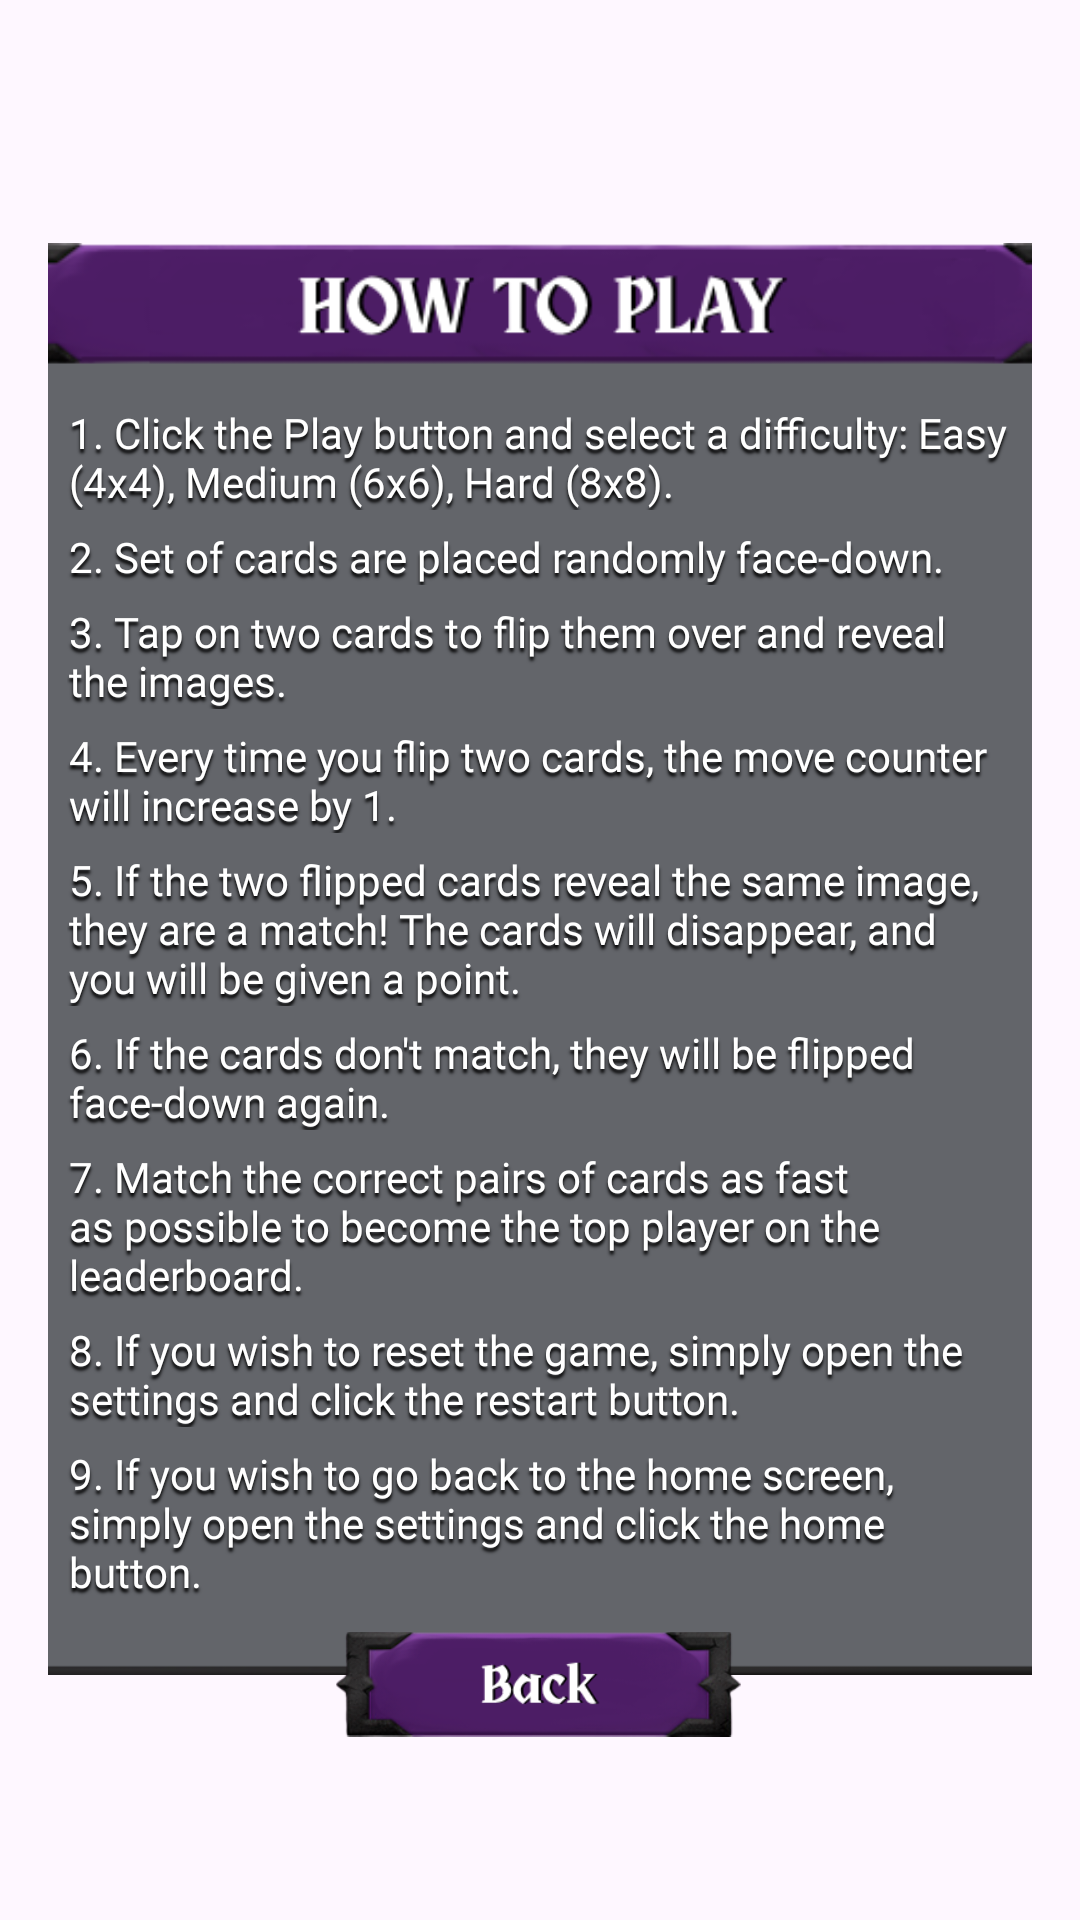

Produce the Android XML layout that renders to this screen, including the resource entries it uses.
<!-- AndroidManifest.xml: application theme Theme.ShadowFlip -->
<!-- res/layout/howtoplay.xml -->
<?xml version="1.0" encoding="utf-8"?>
<androidx.constraintlayout.widget.ConstraintLayout xmlns:android="http://schemas.android.com/apk/res/android"
    xmlns:app="http://schemas.android.com/apk/res-auto"
    xmlns:tools="http://schemas.android.com/tools"
    android:layout_width="match_parent"
    android:layout_height="match_parent"
    android:paddingLeft="16dp"
    android:paddingTop="16dp"
    android:paddingRight="16dp"
    android:paddingBottom="16dp"
    tools:context=".AboutUs">


    <ImageView
        android:id="@+id/wndw_HowToPlay"
        android:layout_width="365dp"
        android:layout_height="500dp"
        app:layout_constraintBottom_toBottomOf="parent"
        app:layout_constraintEnd_toEndOf="parent"
        app:layout_constraintStart_toStartOf="parent"
        app:layout_constraintTop_toTopOf="parent"
        app:layout_constraintVertical_bias="0.497"
        app:srcCompat="@drawable/wndw_howtoplay" />

    <TextView
        android:id="@+id/tv_1"
        android:layout_width="365dp"
        android:layout_height="wrap_content"
        android:layout_marginTop="65dp"
        android:paddingHorizontal="25dp"
        android:fontFamily="@font/obraletra_bold"
        android:shadowColor="#000000"
        android:shadowDx="0"
        android:shadowDy="4"
        android:shadowRadius="2"
        android:text="1. Click the Play button and select a difficulty: Easy (4x4), Medium (6x6), Hard (8x8)."
        android:textColor="#FFFFFF"
        android:textSize="14dp"
        app:layout_constraintEnd_toEndOf="@+id/wndw_HowToPlay"
        app:layout_constraintHorizontal_bias="0.106"
        app:layout_constraintStart_toStartOf="@+id/wndw_HowToPlay"
        app:layout_constraintTop_toTopOf="@+id/wndw_HowToPlay" />

    <TextView
        android:id="@+id/tv_2"
        android:layout_width="365dp"
        android:layout_height="wrap_content"
        android:layout_marginTop="6dp"
        android:paddingHorizontal="25dp"
        android:fontFamily="@font/obraletra_bold"
        android:shadowColor="#000000"
        android:shadowDx="0"
        android:shadowDy="4"
        android:shadowRadius="2"
        android:text="2. Set of cards are placed randomly face-down."
        android:textColor="#FFFFFF"
        android:textSize="14dp"
        app:layout_constraintEnd_toEndOf="@+id/wndw_HowToPlay"
        app:layout_constraintHorizontal_bias="0.106"
        app:layout_constraintStart_toStartOf="@+id/wndw_HowToPlay"
        app:layout_constraintTop_toBottomOf="@+id/tv_1" />

    <TextView
        android:id="@+id/tv_3"
        android:layout_width="365dp"
        android:layout_height="wrap_content"
        android:layout_marginTop="6dp"
        android:paddingHorizontal="25dp"
        android:fontFamily="@font/obraletra_bold"
        android:shadowColor="#000000"
        android:shadowDx="0"
        android:shadowDy="4"
        android:shadowRadius="2"
        android:text="3. Tap on two cards to flip them over and reveal the images."
        android:textColor="#FFFFFF"
        android:textSize="14dp"
        app:layout_constraintEnd_toEndOf="@+id/wndw_HowToPlay"
        app:layout_constraintHorizontal_bias="0.106"
        app:layout_constraintStart_toStartOf="@+id/wndw_HowToPlay"
        app:layout_constraintTop_toBottomOf="@+id/tv_2" />

    <TextView
        android:id="@+id/tv_4"
        android:layout_width="365dp"
        android:layout_height="wrap_content"
        android:layout_marginTop="6dp"
        android:paddingHorizontal="25dp"
        android:fontFamily="@font/obraletra_bold"
        android:shadowColor="#000000"
        android:shadowDx="0"
        android:shadowDy="4"
        android:shadowRadius="2"
        android:text="4. Every time you flip two cards, the move counter will increase by 1."
        android:textColor="#FFFFFF"
        android:textSize="14dp"
        app:layout_constraintEnd_toEndOf="@+id/wndw_HowToPlay"
        app:layout_constraintHorizontal_bias="0.106"
        app:layout_constraintStart_toStartOf="@+id/wndw_HowToPlay"
        app:layout_constraintTop_toBottomOf="@+id/tv_3" />

    <TextView
        android:id="@+id/tv_5"
        android:layout_width="365dp"
        android:layout_height="wrap_content"
        android:layout_marginTop="6dp"
        android:paddingHorizontal="25dp"
        android:fontFamily="@font/obraletra_bold"
        android:shadowColor="#000000"
        android:shadowDx="0"
        android:shadowDy="4"
        android:shadowRadius="2"
        android:text="5. If the two flipped cards reveal the same image, they are a match! The cards will disappear, and you will be given a point."
        android:textColor="#FFFFFF"
        android:textSize="14dp"
        app:layout_constraintEnd_toEndOf="@+id/wndw_HowToPlay"
        app:layout_constraintHorizontal_bias="0.106"
        app:layout_constraintStart_toStartOf="@+id/wndw_HowToPlay"
        app:layout_constraintTop_toBottomOf="@+id/tv_4" />

    <TextView
        android:id="@+id/tv_6"
        android:layout_width="365dp"
        android:layout_height="wrap_content"
        android:layout_marginTop="6dp"
        android:paddingHorizontal="25dp"
        android:fontFamily="@font/obraletra_bold"
        android:shadowColor="#000000"
        android:shadowDx="0"
        android:shadowDy="4"
        android:shadowRadius="2"
        android:text="6. If the cards don't match, they will be flipped face-down again."
        android:textColor="#FFFFFF"
        android:textSize="14dp"
        app:layout_constraintEnd_toEndOf="@+id/wndw_HowToPlay"
        app:layout_constraintHorizontal_bias="0.106"
        app:layout_constraintStart_toStartOf="@+id/wndw_HowToPlay"
        app:layout_constraintTop_toBottomOf="@+id/tv_5" />
    <TextView
        android:id="@+id/tv_7"
        android:layout_width="365dp"
        android:layout_height="wrap_content"
        android:layout_marginTop="6dp"
        android:paddingHorizontal="25dp"
        android:fontFamily="@font/obraletra_bold"
        android:shadowColor="#000000"
        android:shadowDx="0"
        android:shadowDy="4"
        android:shadowRadius="2"
        android:text="7. Match the correct pairs of cards as fast as possible to become the top player on the leaderboard."
        android:textColor="#FFFFFF"
        android:textSize="14dp"
        app:layout_constraintEnd_toEndOf="@+id/wndw_HowToPlay"
        app:layout_constraintHorizontal_bias="0.106"
        app:layout_constraintStart_toStartOf="@+id/wndw_HowToPlay"
        app:layout_constraintTop_toBottomOf="@+id/tv_6" />

    <TextView
        android:id="@+id/tv_8"
        android:layout_width="365dp"
        android:layout_height="wrap_content"
        android:layout_marginTop="6dp"
        android:paddingHorizontal="25dp"
        android:fontFamily="@font/obraletra_bold"
        android:shadowColor="#000000"
        android:shadowDx="0"
        android:shadowDy="4"
        android:shadowRadius="2"
        android:text="8. If you wish to reset the game, simply open the settings and click the restart button."
        android:textColor="#FFFFFF"
        android:textSize="14dp"
        app:layout_constraintEnd_toEndOf="@+id/wndw_HowToPlay"
        app:layout_constraintHorizontal_bias="0.106"
        app:layout_constraintStart_toStartOf="@+id/wndw_HowToPlay"
        app:layout_constraintTop_toBottomOf="@+id/tv_7" />

    <TextView
        android:id="@+id/tv_9"
        android:layout_width="365dp"
        android:layout_height="wrap_content"
        android:layout_marginTop="6dp"
        android:paddingHorizontal="25dp"
        android:fontFamily="@font/obraletra_bold"
        android:shadowColor="#000000"
        android:shadowDx="0"
        android:shadowDy="4"
        android:shadowRadius="2"
        android:text="9. If you wish to go back to the home screen, simply open the settings and click the home button."
        android:textColor="#FFFFFF"
        android:textSize="14dp"
        app:layout_constraintEnd_toEndOf="@+id/wndw_HowToPlay"
        app:layout_constraintHorizontal_bias="0.106"
        app:layout_constraintStart_toStartOf="@+id/wndw_HowToPlay"
        app:layout_constraintTop_toBottomOf="@+id/tv_8" />

    <ImageView
        android:id="@+id/btn_Back"
        android:layout_width="135dp"
        android:layout_height="50dp"
        android:layout_marginTop="3dp"
        app:layout_constraintEnd_toEndOf="parent"
        app:layout_constraintHorizontal_bias="0.498"
        app:layout_constraintHorizontal_chainStyle="spread"
        app:layout_constraintStart_toStartOf="parent"
        app:layout_constraintTop_toBottomOf="@+id/tv_9"
        app:layout_constraintVertical_bias="0.0"
        app:srcCompat="@drawable/btn_back"
        tools:ignore="MissingConstraints" />

</androidx.constraintlayout.widget.ConstraintLayout>
<!-- resources referenced by this layout -->
<resources>
  <!-- drawable btn_back: png bitmap (drawable, 27942 bytes) -->
  <!-- drawable wndw_howtoplay: png bitmap (drawable, 28757 bytes) -->
  <style name="Theme.ShadowFlip" parent="Base.Theme.ShadowFlip" />
  <style name="Base.Theme.ShadowFlip" parent="Theme.Material3.DayNight.NoActionBar">
          
          
      </style>
</resources>
